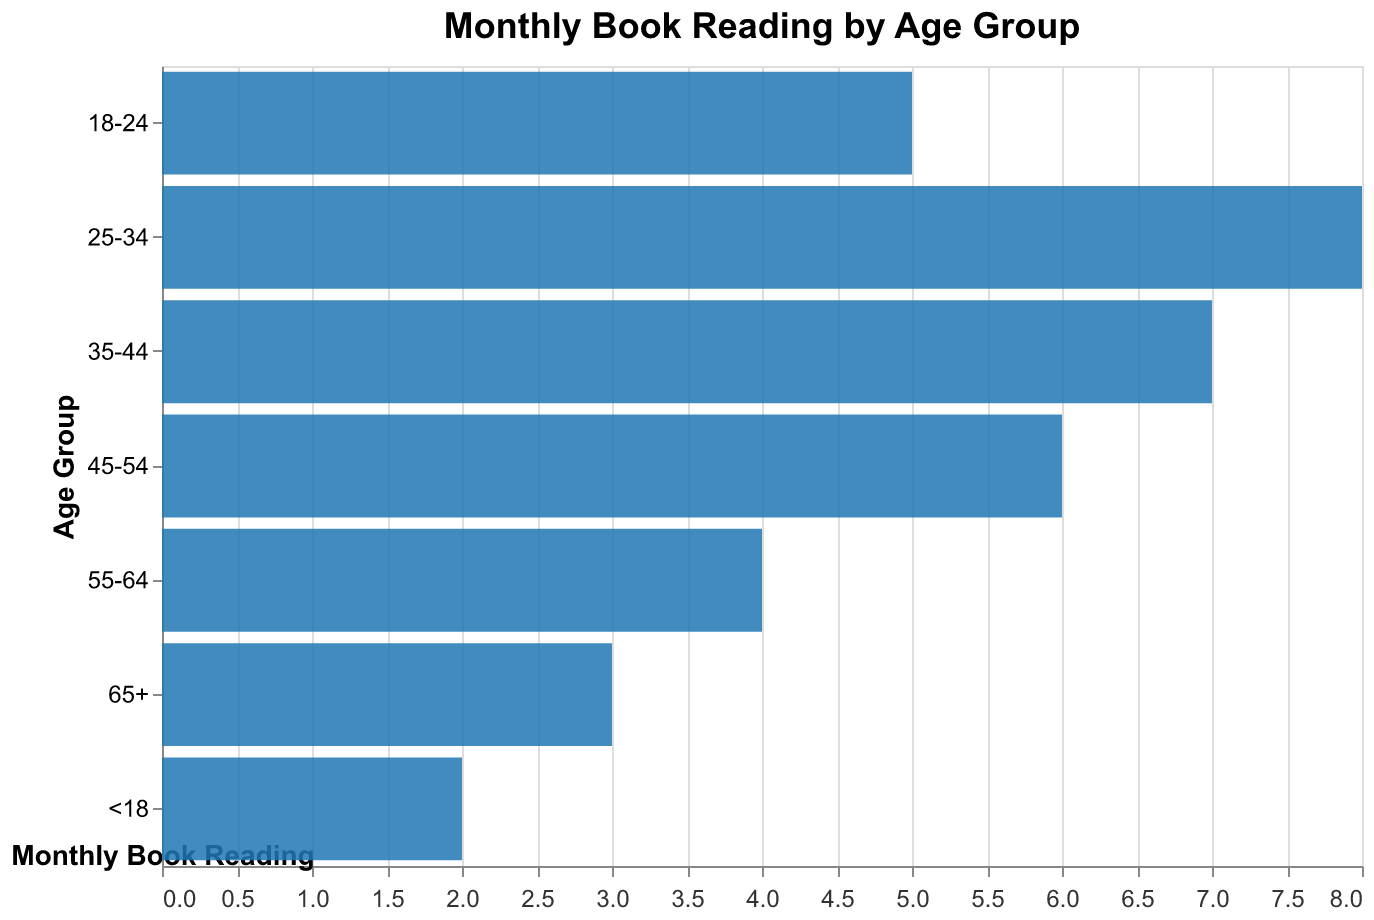

The file beside this chart, header and first rows:
Age Group, Monthly Book Reading
<18, 2
18-24, 5
25-34, 8
35-44, 7
45-54, 6
55-64, 4
65+, 3
